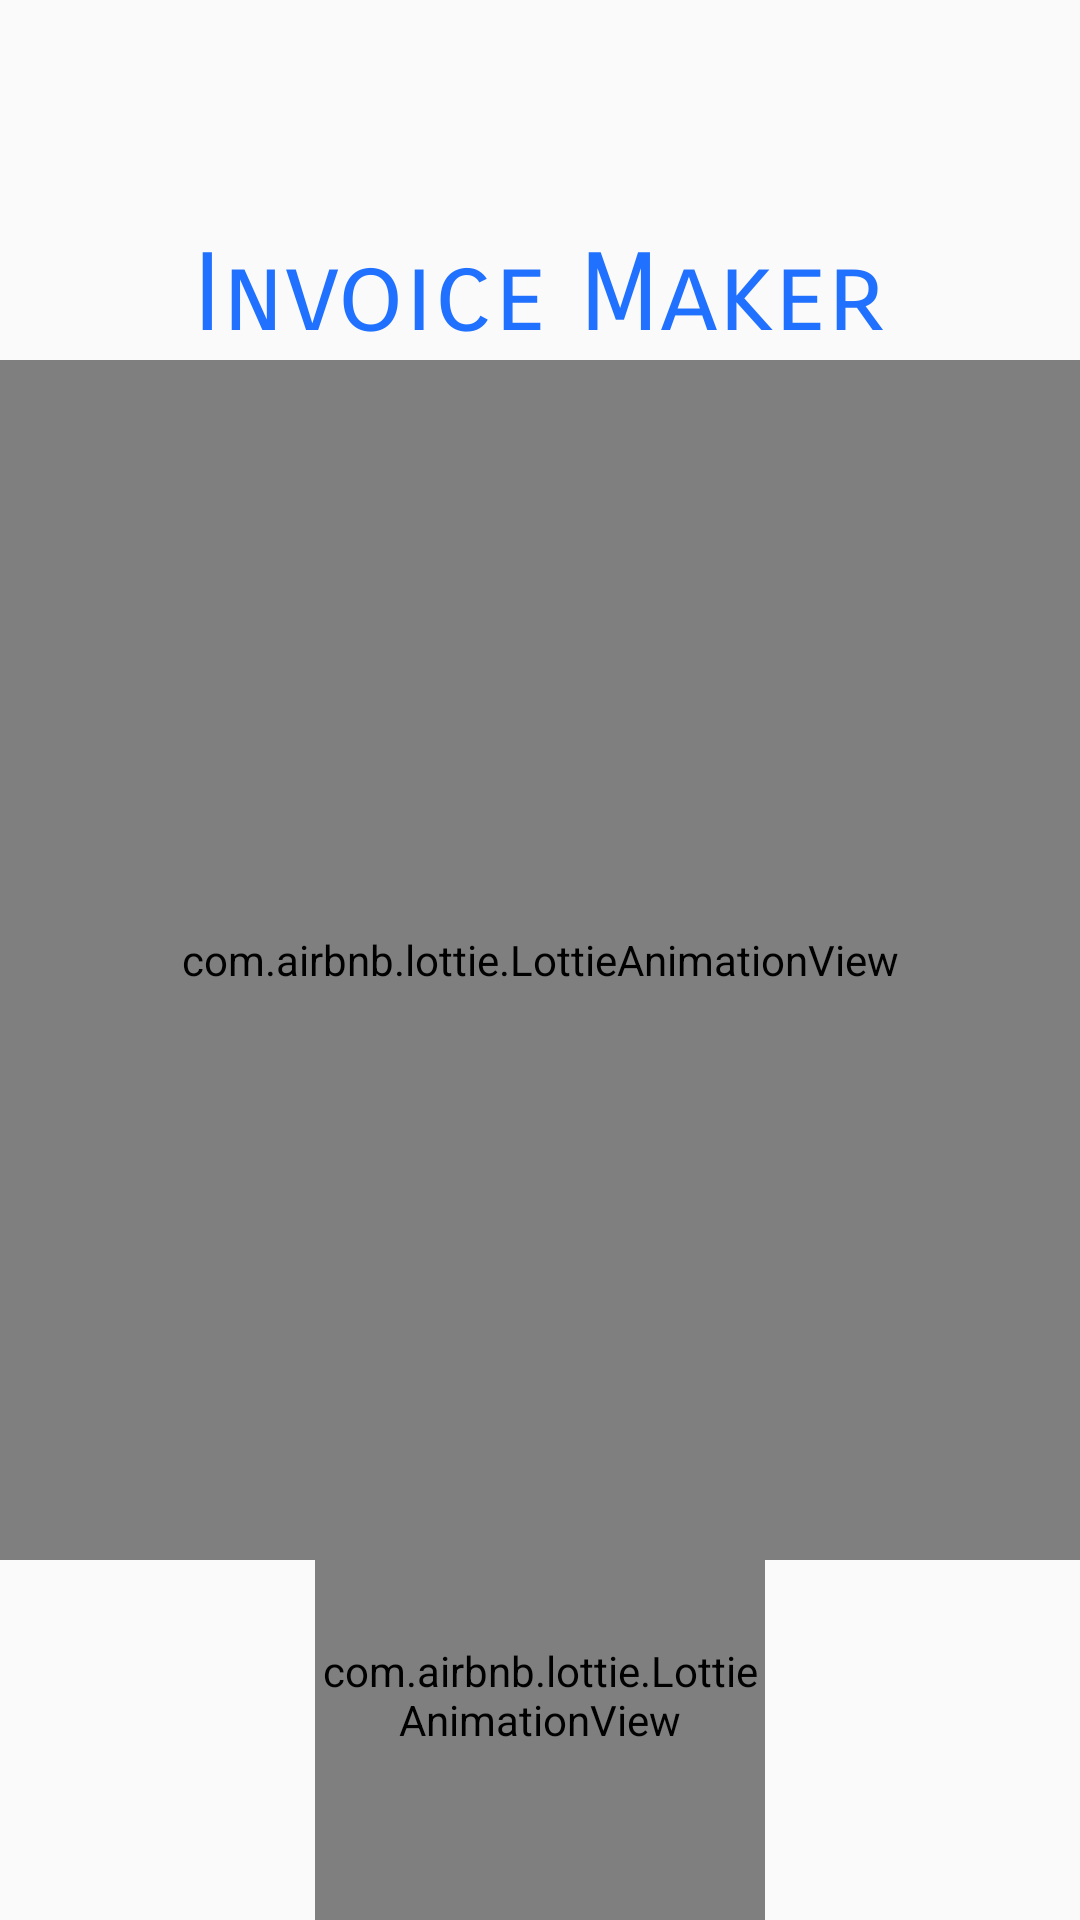

Here is an Android app screen rendered from its layout file. Give the layout XML and the strings, colors and styles it references.
<!-- AndroidManifest.xml: application theme AppTheme -->
<!-- res/layout/activity_splash.xml -->
<?xml version="1.0" encoding="utf-8"?>
<RelativeLayout xmlns:android="http://schemas.android.com/apk/res/android"
    xmlns:app="http://schemas.android.com/apk/res-auto"
    android:layout_width="match_parent"
    android:layout_height="match_parent"
    android:theme="@style/AppTheme">

    <com.airbnb.lottie.LottieAnimationView
        android:id="@+id/splash"
        android:layout_width="match_parent"
        android:layout_height="400dp"
        android:layout_centerInParent="true"
        app:lottie_autoPlay="true"
        app:lottie_fileName="invoice.json"
        app:lottie_loop="true" />

    <TextView
        android:layout_width="wrap_content"
        android:layout_height="wrap_content"
        android:layout_above="@+id/splash"
        android:layout_centerHorizontal="true"
        android:fontFamily="sans-serif-smallcaps"
        android:text="@string/app_name"
        android:textColor="@color/colorPrimaryDark"
        android:textSize="36sp" />

    <ImageView
        android:id="@+id/img_splash"
        android:layout_width="100dp"
        android:layout_height="100dp"
        android:layout_centerInParent="true"
        android:src="@drawable/ic_launcher"
        android:visibility="gone" />

    <com.airbnb.lottie.LottieAnimationView
        android:layout_width="150dp"
        android:layout_height="150dp"
        android:layout_alignParentBottom="true"
        android:layout_centerHorizontal="true"
        app:lottie_autoPlay="true"
        app:lottie_fileName="processing_circle.json"
        app:lottie_loop="true" />
</RelativeLayout>
<!-- resources referenced by this layout -->
<resources>
  <color name="colorPrimaryDark">#2071ff</color>
  <!-- drawable ic_launcher: png bitmap (drawable, 43140 bytes) -->
  <string name="app_name">Invoice Maker</string>
  <style name="AppTheme" parent="@style/Theme.AppCompat.Light.NoActionBar">
          <item name="colorAccent">@color/black</item>
          <item name="colorPrimary">@color/colorPrimary</item>
          <item name="colorPrimaryDark">@color/colorPrimaryDark</item>
      </style>
  <color name="black">#FF000000</color>
  <color name="colorPrimary">#4083fa</color>
</resources>
